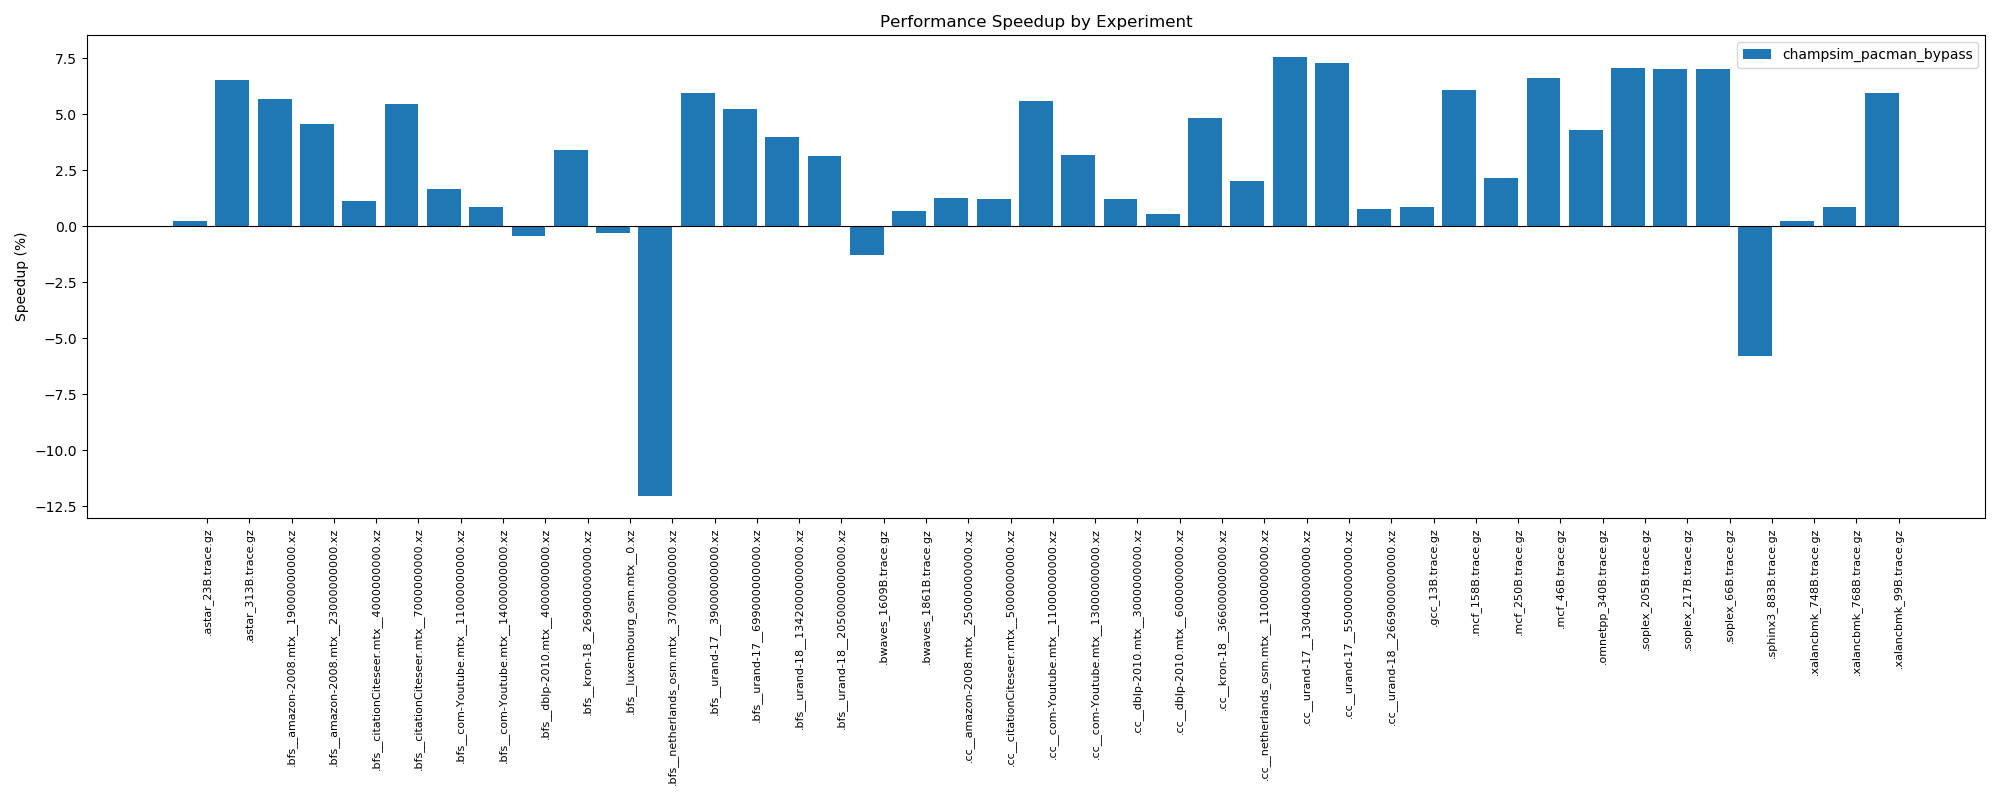

The table this chart was drawn from, first rows:
Benchmark, Baseline_IPC, champsim_pacman_bypass_IPC, champsim_pacman_bypass_Speedup
.astar_23B.trace.gz, 0.5954, 0.5968, 0.24%
.astar_313B.trace.gz, 0.4478, 0.4771, 6.54%
.bfs__amazon-2008.mtx__19000000000.xz, 1.354, 1.431, 5.69%
.bfs__amazon-2008.mtx__23000000000.xz, 1.097, 1.147, 4.56%
.bfs__citationCiteseer.mtx__4000000000.x…, 1.255, 1.269, 1.12%
.bfs__citationCiteseer.mtx__7000000000.x…, 0.9084, 0.9578, 5.44%
.bfs__com-Youtube.mtx__11000000000.xz, 1.067, 1.085, 1.69%
.bfs__com-Youtube.mtx__14000000000.xz, 1.495, 1.508, 0.87%
.bfs__dblp-2010.mtx__4000000000.xz, 1.216, 1.211, -0.41%
.bfs__kron-18__269000000000.xz, 0.8908, 0.9213, 3.42%
.bfs__luxembourg_osm.mtx__0.xz, 1.351, 1.347, -0.30%
.bfs__netherlands_osm.mtx__37000000000.x…, 0.873, 0.7679, -12.04%
.bfs__urand-17__39000000000.xz, 1.091, 1.156, 5.96%
.bfs__urand-17__699000000000.xz, 1.104, 1.162, 5.25%
.bfs__urand-18__1342000000000.xz, 1.173, 1.22, 4.01%
.bfs__urand-18__2050000000000.xz, 1.18, 1.217, 3.14%
.bwaves_1609B.trace.gz, 1.588, 1.568, -1.26%
.bwaves_1861B.trace.gz, 1.647, 1.658, 0.67%
.cc__amazon-2008.mtx__25000000000.xz, 0.8458, 0.8566, 1.28%
.cc__citationCiteseer.mtx__5000000000.xz, 0.727, 0.7359, 1.22%
.cc__com-Youtube.mtx__11000000000.xz, 0.9898, 1.045, 5.58%
.cc__com-Youtube.mtx__13000000000.xz, 1.107, 1.142, 3.16%
.cc__dblp-2010.mtx__3000000000.xz, 1.073, 1.086, 1.21%
.cc__dblp-2010.mtx__6000000000.xz, 1.057, 1.063, 0.57%
.cc__kron-18__366000000000.xz, 0.6579, 0.6898, 4.85%
.cc__netherlands_osm.mtx__11000000000.xz, 1.184, 1.208, 2.03%
.cc__urand-17__1304000000000.xz, 0.7859, 0.8452, 7.55%
.cc__urand-17__550000000000.xz, 0.787, 0.8445, 7.31%
.cc__urand-18__2669000000000.xz, 0.676, 0.6812, 0.77%
.gcc_13B.trace.gz, 0.7542, 0.7608, 0.88%
.mcf_158B.trace.gz, 0.2536, 0.269, 6.07%
.mcf_250B.trace.gz, 0.2827, 0.2888, 2.16%
.mcf_46B.trace.gz, 0.2908, 0.3101, 6.64%
.omnetpp_340B.trace.gz, 0.5196, 0.5419, 4.29%
.soplex_205B.trace.gz, 0.6866, 0.7351, 7.06%
.soplex_217B.trace.gz, 0.6739, 0.7213, 7.03%
.soplex_66B.trace.gz, 0.8197, 0.8774, 7.04%
.sphinx3_883B.trace.gz, 1.841, 1.734, -5.81%
.xalancbmk_748B.trace.gz, 1.346, 1.349, 0.22%
.xalancbmk_768B.trace.gz, 1.299, 1.31, 0.85%
.xalancbmk_99B.trace.gz, 0.572, 0.6061, 5.96%
